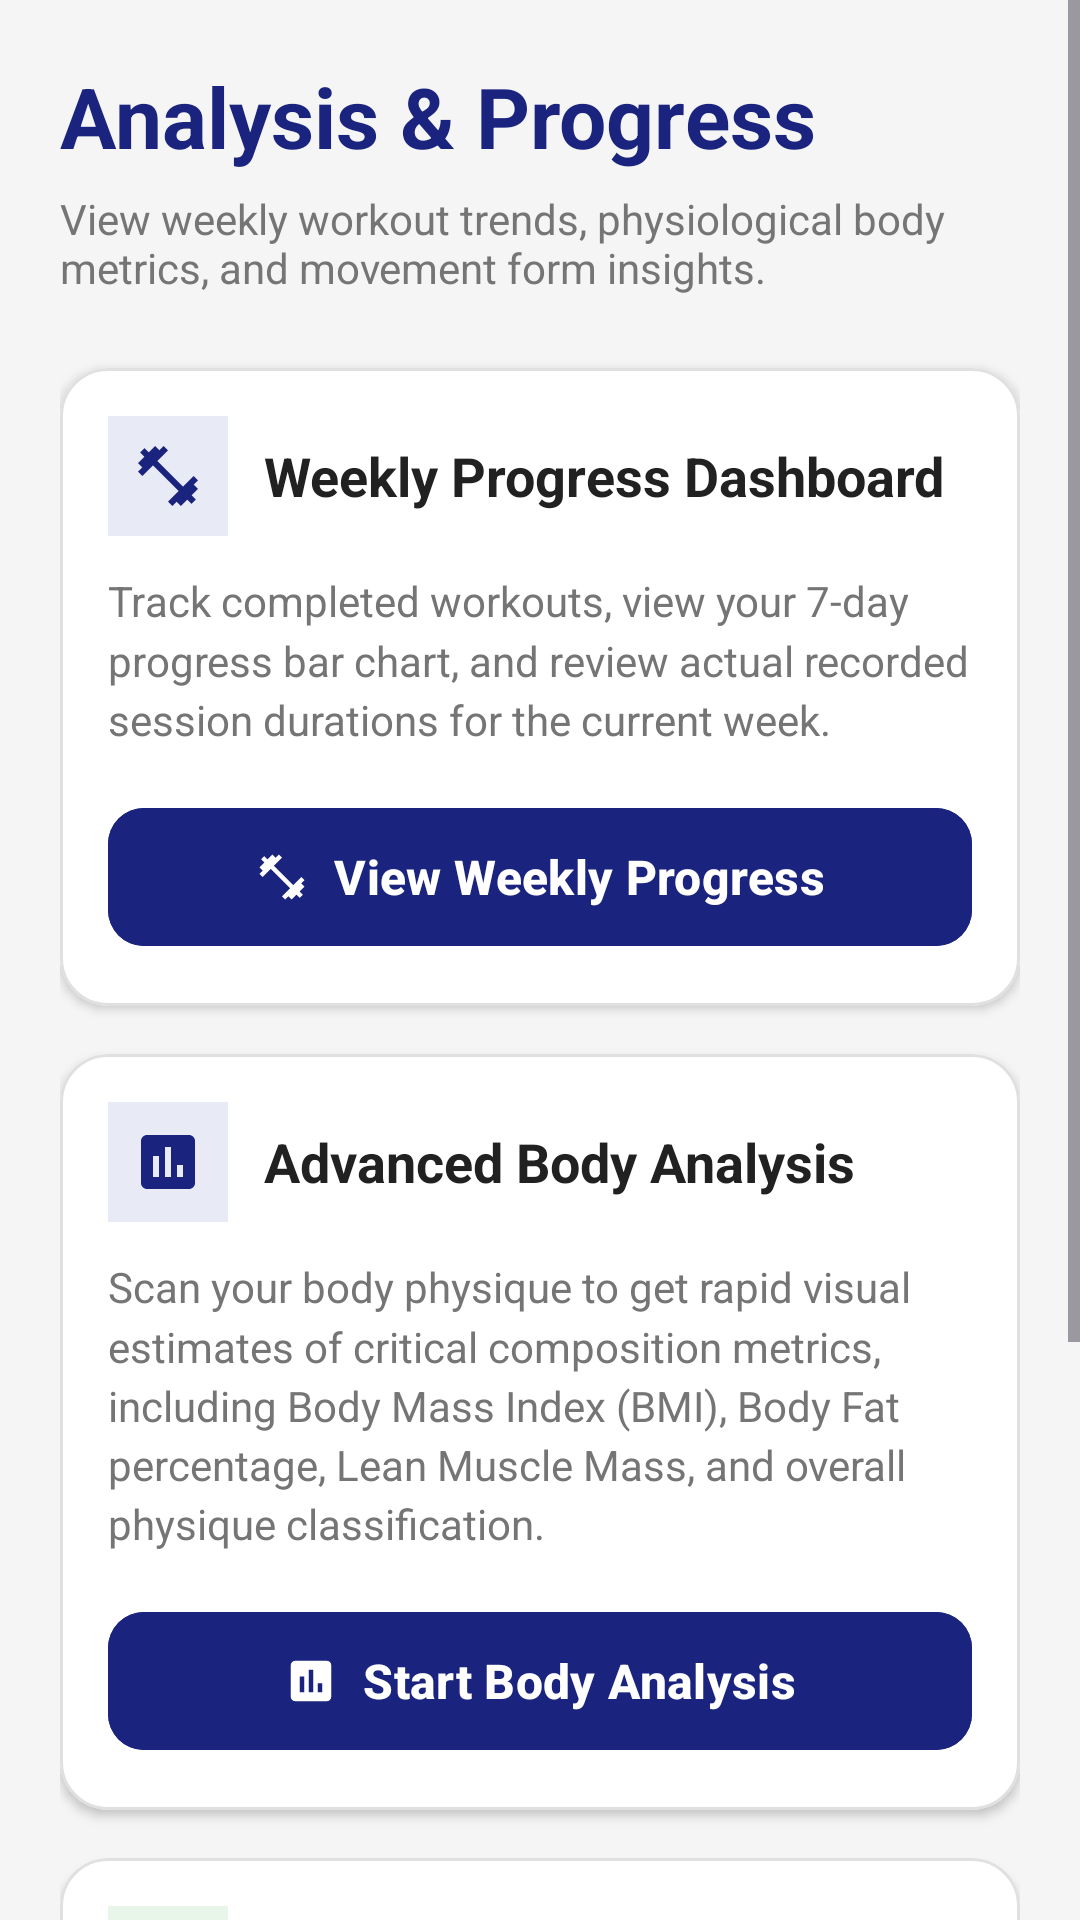

The Android layout XML behind this screen, and the referenced resources:
<!-- AndroidManifest.xml: application theme Theme.FitTrack -->
<!-- res/layout/fragment_analysis.xml -->
<?xml version="1.0" encoding="utf-8"?>
<ScrollView xmlns:android="http://schemas.android.com/apk/res/android"
    xmlns:app="http://schemas.android.com/apk/res-auto"
    android:layout_width="match_parent"
    android:layout_height="match_parent"
    android:background="@color/background_light"
    android:fillViewport="true">

    <LinearLayout
        android:layout_width="match_parent"
        android:layout_height="wrap_content"
        android:orientation="vertical"
        android:padding="20dp">

        <TextView
            android:id="@+id/text_title"
            android:layout_width="wrap_content"
            android:layout_height="wrap_content"
            android:text="Analysis &amp; Progress"
            android:textSize="28sp"
            android:textStyle="bold"
            android:textColor="@color/primary_blue"
            android:layout_marginBottom="6dp"/>

        <TextView
            android:id="@+id/text_subtitle"
            android:layout_width="wrap_content"
            android:layout_height="wrap_content"
            android:text="View weekly workout trends, physiological body metrics, and movement form insights."
            android:textSize="14sp"
            android:textColor="@color/text_secondary_light"
            android:layout_marginBottom="24dp"/>

        
        <com.google.android.material.card.MaterialCardView
            android:layout_width="match_parent"
            android:layout_height="wrap_content"
            android:layout_marginBottom="16dp"
            app:cardCornerRadius="16dp"
            app:cardElevation="2dp"
            app:cardBackgroundColor="@color/white"
            app:strokeWidth="1dp"
            app:strokeColor="#E0E0E0">

            <LinearLayout
                android:layout_width="match_parent"
                android:layout_height="wrap_content"
                android:orientation="vertical"
                android:padding="16dp">

                <RelativeLayout
                    android:layout_width="match_parent"
                    android:layout_height="wrap_content"
                    android:layout_marginBottom="12dp">

                    <ImageView
                        android:id="@+id/image_weekly_icon"
                        android:layout_width="40dp"
                        android:layout_height="40dp"
                        android:src="@drawable/ic_workout"
                        app:tint="@color/primary_blue"
                        android:background="#E8EAF6"
                        android:padding="8dp"
                        android:importantForAccessibility="no"/>

                    <TextView
                        android:layout_width="wrap_content"
                        android:layout_height="wrap_content"
                        android:layout_toEndOf="@id/image_weekly_icon"
                        android:layout_centerVertical="true"
                        android:layout_marginStart="12dp"
                        android:text="Weekly Progress Dashboard"
                        android:textSize="18sp"
                        android:textStyle="bold"
                        android:textColor="@color/text_primary_light"/>
                </RelativeLayout>

                <TextView
                    android:layout_width="match_parent"
                    android:layout_height="wrap_content"
                    android:text="Track completed workouts, view your 7-day progress bar chart, and review actual recorded session durations for the current week."
                    android:textSize="14sp"
                    android:textColor="@color/text_secondary_light"
                    android:layout_marginBottom="16dp"
                    android:lineSpacingMultiplier="1.2"/>

                <com.google.android.material.button.MaterialButton
                    android:id="@+id/btn_view_weekly_progress"
                    android:layout_width="match_parent"
                    android:layout_height="54dp"
                    android:text="View Weekly Progress"
                    android:textSize="16sp"
                    android:textStyle="bold"
                    app:cornerRadius="12dp"
                    app:icon="@drawable/ic_workout"
                    app:iconGravity="textStart"
                    android:backgroundTint="@color/primary_blue"/>
            </LinearLayout>
        </com.google.android.material.card.MaterialCardView>

        
        <com.google.android.material.card.MaterialCardView
            android:layout_width="match_parent"
            android:layout_height="wrap_content"
            android:layout_marginBottom="16dp"
            app:cardCornerRadius="16dp"
            app:cardElevation="2dp"
            app:cardBackgroundColor="@color/white"
            app:strokeWidth="1dp"
            app:strokeColor="#E0E0E0">

            <LinearLayout
                android:layout_width="match_parent"
                android:layout_height="wrap_content"
                android:orientation="vertical"
                android:padding="16dp">

                <RelativeLayout
                    android:layout_width="match_parent"
                    android:layout_height="wrap_content"
                    android:layout_marginBottom="12dp">

                    <ImageView
                        android:id="@+id/image_body_icon"
                        android:layout_width="40dp"
                        android:layout_height="40dp"
                        android:src="@drawable/ic_analysis"
                        app:tint="@color/primary_blue"
                        android:background="#E8EAF6"
                        android:padding="8dp"
                        android:importantForAccessibility="no"/>

                    <TextView
                        android:layout_width="wrap_content"
                        android:layout_height="wrap_content"
                        android:layout_toEndOf="@id/image_body_icon"
                        android:layout_centerVertical="true"
                        android:layout_marginStart="12dp"
                        android:text="Advanced Body Analysis"
                        android:textSize="18sp"
                        android:textStyle="bold"
                        android:textColor="@color/text_primary_light"/>
                </RelativeLayout>

                <TextView
                    android:layout_width="match_parent"
                    android:layout_height="wrap_content"
                    android:text="Scan your body physique to get rapid visual estimates of critical composition metrics, including Body Mass Index (BMI), Body Fat percentage, Lean Muscle Mass, and overall physique classification."
                    android:textSize="14sp"
                    android:textColor="@color/text_secondary_light"
                    android:layout_marginBottom="16dp"
                    android:lineSpacingMultiplier="1.2"/>

                <com.google.android.material.button.MaterialButton
                    android:id="@+id/btn_start_body_analysis"
                    android:layout_width="match_parent"
                    android:layout_height="54dp"
                    android:text="Start Body Analysis"
                    android:textSize="16sp"
                    android:textStyle="bold"
                    app:cornerRadius="12dp"
                    app:icon="@drawable/ic_analysis"
                    app:iconGravity="textStart"
                    android:backgroundTint="@color/primary_blue"/>
            </LinearLayout>
        </com.google.android.material.card.MaterialCardView>

        
        <com.google.android.material.card.MaterialCardView
            android:layout_width="match_parent"
            android:layout_height="wrap_content"
            android:layout_marginBottom="24dp"
            app:cardCornerRadius="16dp"
            app:cardElevation="2dp"
            app:cardBackgroundColor="@color/white"
            app:strokeWidth="1dp"
            app:strokeColor="#E0E0E0">

            <LinearLayout
                android:layout_width="match_parent"
                android:layout_height="wrap_content"
                android:orientation="vertical"
                android:padding="16dp">

                <RelativeLayout
                    android:layout_width="match_parent"
                    android:layout_height="wrap_content"
                    android:layout_marginBottom="12dp">

                    <ImageView
                        android:id="@+id/image_posture_icon"
                        android:layout_width="40dp"
                        android:layout_height="40dp"
                        android:src="@drawable/ic_ai"
                        app:tint="@color/accent_green"
                        android:background="#E8F5E9"
                        android:padding="8dp"
                        android:importantForAccessibility="no"/>

                    <TextView
                        android:layout_width="wrap_content"
                        android:layout_height="wrap_content"
                        android:layout_toEndOf="@id/image_posture_icon"
                        android:layout_centerVertical="true"
                        android:layout_marginStart="12dp"
                        android:text="Exercise Posture Detection"
                        android:textSize="18sp"
                        android:textStyle="bold"
                        android:textColor="@color/text_primary_light"/>
                </RelativeLayout>

                <TextView
                    android:layout_width="match_parent"
                    android:layout_height="wrap_content"
                    android:text="Track your movement forms in real-time during physical exercises like squats. The camera overlay plots virtual bone joints and provides dynamic vocal/visual posture alignment updates to prevent injury."
                    android:textSize="14sp"
                    android:textColor="@color/text_secondary_light"
                    android:layout_marginBottom="16dp"
                    android:lineSpacingMultiplier="1.2"/>

                <com.google.android.material.button.MaterialButton
                    android:id="@+id/btn_exercise_posture_detection"
                    android:layout_width="match_parent"
                    android:layout_height="54dp"
                    android:text="Exercise Posture Detection"
                    android:textSize="16sp"
                    android:textStyle="bold"
                    app:cornerRadius="12dp"
                    app:icon="@drawable/ic_ai"
                    app:iconGravity="textStart"
                    android:backgroundTint="@color/accent_green"
                    android:textColor="@color/black"
                    app:iconTint="@color/black"/>
            </LinearLayout>
        </com.google.android.material.card.MaterialCardView>

    </LinearLayout>
</ScrollView>
<!-- resources referenced by this layout -->
<resources>
  <color name="accent_green">#00E676</color>
  <color name="background_light">#F5F5F5</color>
  <color name="black">#FF000000</color>
  <color name="primary_blue">#1A237E</color>
  <color name="text_primary_light">#212121</color>
  <color name="text_secondary_light">#757575</color>
  <color name="white">#FFFFFFFF</color>
  <!-- drawable ic_ai (drawable) -->
  <vector xmlns:android="http://schemas.android.com/apk/res/android"
      android:width="24dp"
      android:height="24dp"
      android:viewportWidth="24"
      android:viewportHeight="24">
    <path
        android:fillColor="#FF000000"
        android:pathData="M19,1L17.74,3.76L15,5L17.74,6.24L19,9L20.26,6.24L23,5L20.26,3.76L19,1M9,4L6.5,9.5L1,12L6.5,14.5L9,20L11.5,14.5L17,12L11.5,9.5L9,4M19,15L17.74,17.76L15,19L17.74,20.24L19,23L20.26,20.24L23,19L20.26,17.76L19,15Z"/>
  </vector>
  <!-- drawable ic_analysis (drawable) -->
  <vector xmlns:android="http://schemas.android.com/apk/res/android"
      android:width="24dp"
      android:height="24dp"
      android:viewportWidth="24"
      android:viewportHeight="24">
    <path
        android:fillColor="#FF000000"
        android:pathData="M19,3H5C3.9,3 3,3.9 3,5V19C3,20.1 3.9,21 5,21H19C20.1,21 21,20.1 21,19V5C21,3.9 20.1,3 19,3M9,17H7V10H9V17M13,17H11V7H13V17M17,17H15V13H17V17Z"/>
  </vector>
  <!-- drawable ic_workout (drawable) -->
  <vector xmlns:android="http://schemas.android.com/apk/res/android"
      android:width="24dp"
      android:height="24dp"
      android:viewportWidth="24"
      android:viewportHeight="24">
    <path
        android:fillColor="#FF000000"
        android:pathData="M20.57,14.86L22,13.43L20.57,12L17,15.57L8.43,7L12,3.43L10.57,2L9.14,3.43L7.71,2L5.57,4.14L4.14,2.71L2.71,4.14L4.14,5.57L2,7.71L3.43,9.14L2,10.57L3.43,12L7,8.43L15.57,17L12,20.57L13.43,22L14.86,20.57L16.29,22L18.43,19.86L19.86,21.29L21.29,19.86L19.86,18.43L22,16.29L20.57,14.86Z"/>
  </vector>
  <style name="Theme.FitTrack" parent="Theme.Material3.DayNight.NoActionBar">
          
          <item name="colorPrimary">@color/primary_blue</item>
          <item name="colorOnPrimary">@color/white</item>
          <item name="colorPrimaryContainer">@color/primary_blue_light</item>
          <item name="colorOnPrimaryContainer">@color/white</item>
          
          <item name="colorSecondary">@color/accent_green</item>
          <item name="colorOnSecondary">@color/black</item>
  
          
          <item name="android:statusBarColor">?attr/colorPrimaryVariant</item>
  
          
          <item name="android:windowBackground">@color/background_light</item>
      </style>
  <color name="primary_blue_light">#534BAE</color>
</resources>
